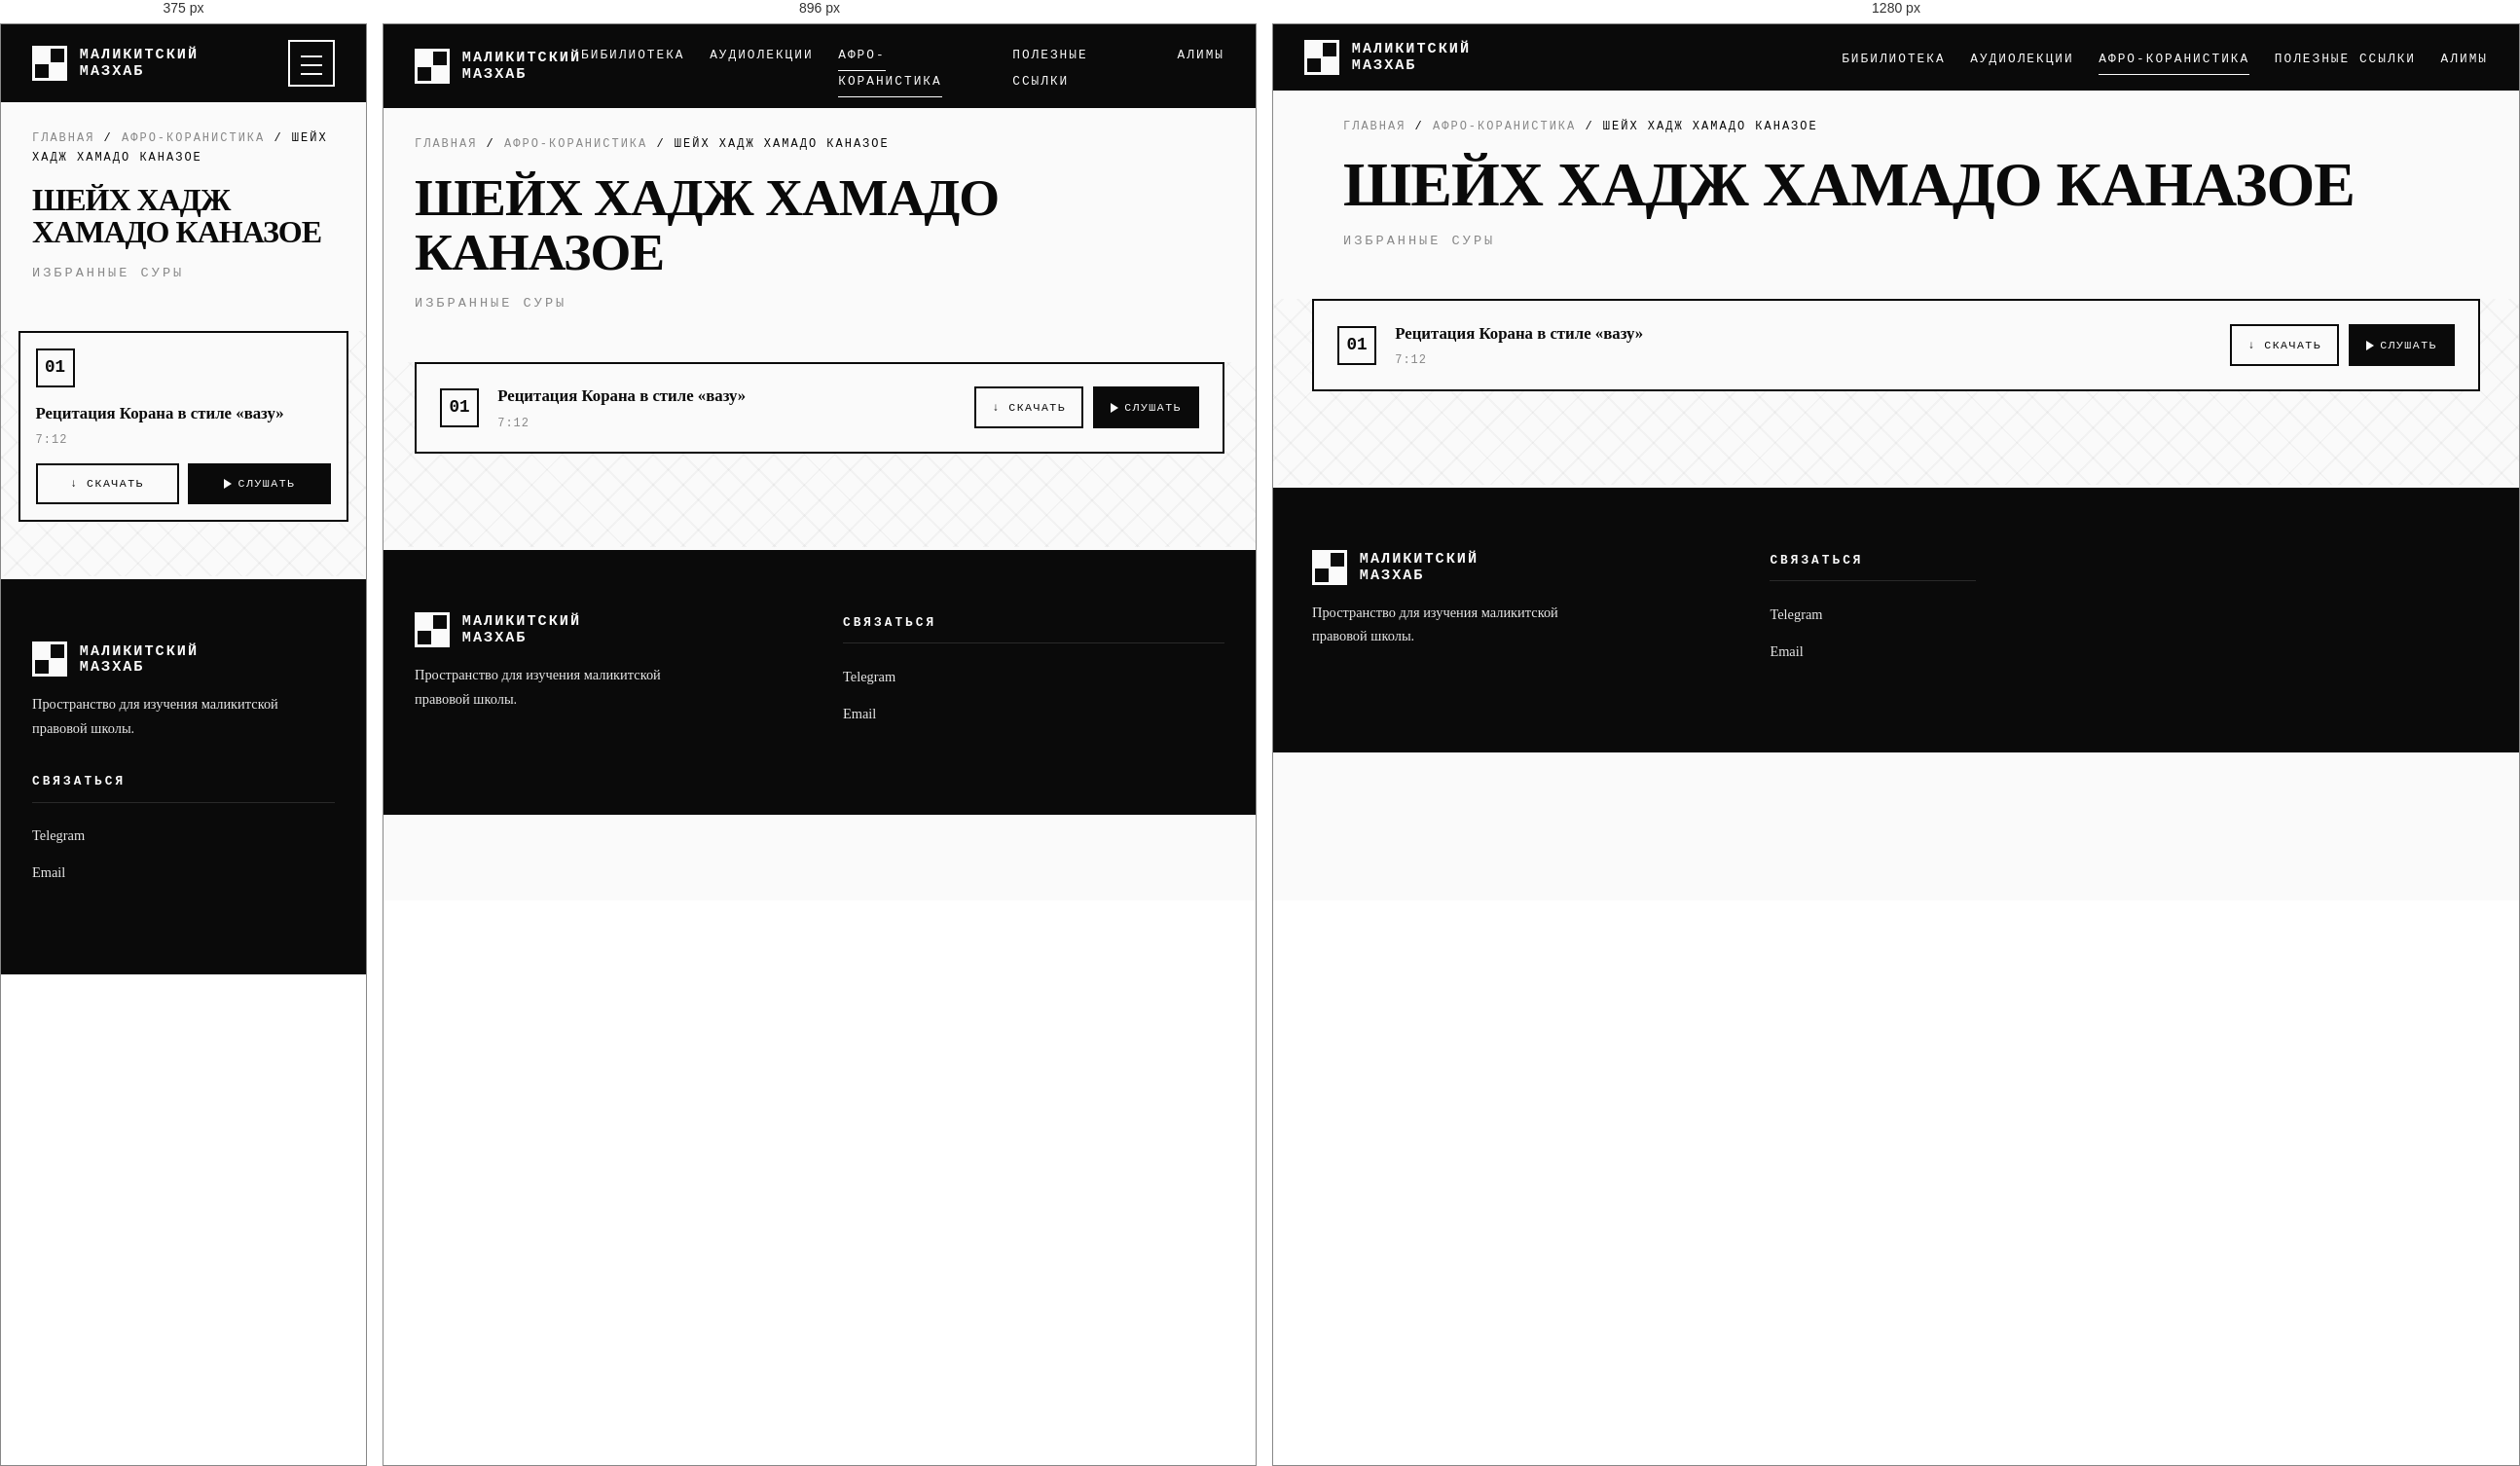
Rendered at 375 px, 896 px and 1280 px, left to right.

<!-- file: reciter-1.html -->
<!DOCTYPE html>
<html lang="ru">
<head>
  <meta charset="UTF-8">
  <meta name="viewport" content="width=device-width, initial-scale=1.0, viewport-fit=cover">
  <meta name="theme-color" content="#0a0a0a">
  <title>Маликитский мазхаб — Шейх Хадж Хамадо Каназое — Рецитации</title>
  <link rel="stylesheet" href="css/style.css">
</head>
<body>

  <header>
    <div class="nav-wrap">
      <a href="index.html" class="logo">
        <div class="logo-mark"><span></span><span></span><span></span><span></span></div>
        <span class="logo-text">Маликитский<br>мазхаб</span>
      </a>
      <button class="burger" id="burger" aria-label="Открыть меню" aria-expanded="false">
        <span></span><span></span><span></span>
      </button>
      <nav id="nav">
        <ul>
          <li><a href="books.html">Бибилиотека</a></li>
          <li><a href="lectures.html">Аудиолекции</a></li>
          <li><a href="recitations.html" class="active">Афро-Коранистика</a></li>
          <li><a href="links.html">Полезные ссылки</a></li>
          <li><a href="scholars.html">Алимы</a></li>
        </ul>
      </nav>
    </div>
  </header>

  <div class="breadcrumbs">
    <a href="index.html">Главная</a> / <a href="recitations.html">Афро-Коранистика</a> / <span>Шейх Хадж Хамадо Каназое</span>
  </div>

  <div class="page-title">
    <h1>Шейх Хадж Хамадо Каназое</h1>
    <div class="subtitle">Избранные суры</div>
  </div>

  <section class="patchwork-bg" style="padding-top:0;">
    <div class="container">
      <div class="audio-list">
        <div class="audio-row">
          <div class="num">01</div>
          <div class="info">
            <h3>Рецитация Корана в стиле «вазу»</h3>
            <div class="duration">7:12</div>
          </div>
          <div class="audio-actions">
            <a class="audio-btn" href="assets/audio/Quran-recitation-style-wazu.mp3" download>↓ Скачать</a>
            <button class="audio-btn play js-play"
                    data-src="assets/audio/Quran-recitation-style-wazu.mp3"
                    data-title="Рецитация Корана в стиле «вазу»"
                    data-sub="Шейх Хадж Хамадо Каназое">
              <span class="icon-play"></span> Слушать
            </button>
          </div>
        </div>

      </div>
    </div>
  </section>

  <footer>
    <div class="footer-grid">
      <div class="footer-brand">
        <div class="logo">
          <div class="logo-mark"><span></span><span></span><span></span><span></span></div>
          <span class="logo-text">Маликитский<br>Мазхаб</span>
        </div>
        <p>Пространство для изучения маликитской правовой школы.</p>
      </div>
      <div><h4>Связаться</h4><ul><li><a href="#">Telegram</a></li><li><a href="#">Email</a></li></ul></div>
    </div>
  </footer>

  <div class="player" id="player">
    <div class="player-info">
      <div class="player-cover"><span></span><span></span><span></span><span></span></div>
      <div class="player-titles">
        <div class="title" id="player-title">—</div>
        <div class="subtitle" id="player-subtitle"></div>
      </div>
    </div>
    <div class="player-controls">
      <button class="player-btn" id="player-toggle" aria-label="Воспроизвести"><span class="icon-play-css"></span></button>
    </div>
    <div class="player-progress">
      <span class="player-time" id="player-time-current">0:00</span>
      <div class="progress-bar" id="player-progress"><div id="player-fill" style="width:0%"></div></div>
      <span class="player-time" id="player-time-total">0:00</span>
    </div>
    <button class="player-close" id="player-close" aria-label="Закрыть плеер">×</button>
  </div>

  <script src="js/menu.js"></script>
  <script src="js/player.js"></script>
</body>
</html>

/* @media block from style.css */
@media (max-width: 1024px) {
  .footer-grid { grid-template-columns: 1fr 1fr; }
}

/* @media block from style.css */
@media (max-width: 768px) {
  .burger { display: block; }

  nav#nav {
    position: fixed;
    inset: 0;
    background: var(--black);
    display: flex;
    align-items: center;
    justify-content: center;
    transform: translateX(100%);
    transition: transform 0.4s cubic-bezier(0.68, -0.55, 0.27, 1.55);
    z-index: 150;
  }
  nav#nav.is-open { transform: translateX(0); }
  nav#nav ul {
    flex-direction: column;
    gap: 2rem;
    text-align: center;
  }
  nav#nav a {
    font-size: 1.2rem;
    letter-spacing: 3px;
    padding: 1rem 2rem;
    border: 2px solid transparent;
  }
  nav#nav a:hover { border-color: var(--white); }

  body.menu-open { overflow: hidden; }

  section { padding: 3.5rem 1.1rem; }
  .hero { padding: 3rem 1.1rem 3.5rem; }
  .hero::before { width: 250px; height: 250px; opacity: 0.05; }
  .hero h1 { font-size: clamp(2rem, 9vw, 3rem); }
  .hero-label { font-size: 0.7rem; letter-spacing: 3px; }
  .hero p { font-size: 1rem; }

  .btn-group { flex-direction: column; }
  .btn { width: 100%; }

  .section-header {
    flex-direction: column;
    align-items: flex-start;
    gap: 0.8rem;
    margin-bottom: 2.5rem;
  }
  .section-header h2 { font-size: clamp(1.5rem, 7vw, 2rem); }

  .sections-grid,
  .books-grid,
  .links-grid,
  .scholars-grid,
  .gallery-grid {
    grid-template-columns: 1fr;
    gap: 1.2rem;
  }

  .section-card,
  .book-card,
  .link-card,
  .scholar-card { padding: 1.4rem; }

  .audio-row {
    flex-direction: column;
    align-items: flex-start;
    gap: 0.8rem;
    padding: 1rem;
  }
  .audio-row .num { align-self: flex-start; }
  .audio-row .info { width: 100%; }
  .audio-actions { width: 100%; }
  .audio-actions .audio-btn { flex: 1; }

  .player {
    padding: 0.7rem 0.9rem;
    gap: 0.6rem;
    flex-wrap: wrap;
  }
  .player-titles .title { font-size: 0.8rem; }
  .player-titles .subtitle { font-size: 0.6rem; }
  .player-progress { order: 3; flex-basis: 100%; }
  .player-cover { width: 40px; height: 40px; }
  .player-btn { width: 40px; height: 40px; }

  .lightbox-prev { left: 0.5rem; }
  .lightbox-next { right: 0.5rem; }
  .lightbox-btn { width: 46px; height: 46px; font-size: 1.3rem; }
  .lightbox-close { width: 46px; height: 46px; top: 0.7rem; right: 0.7rem; }

  .footer-grid { grid-template-columns: 1fr; gap: 2rem; }
  .footer-bottom { flex-direction: column; text-align: center; }
}